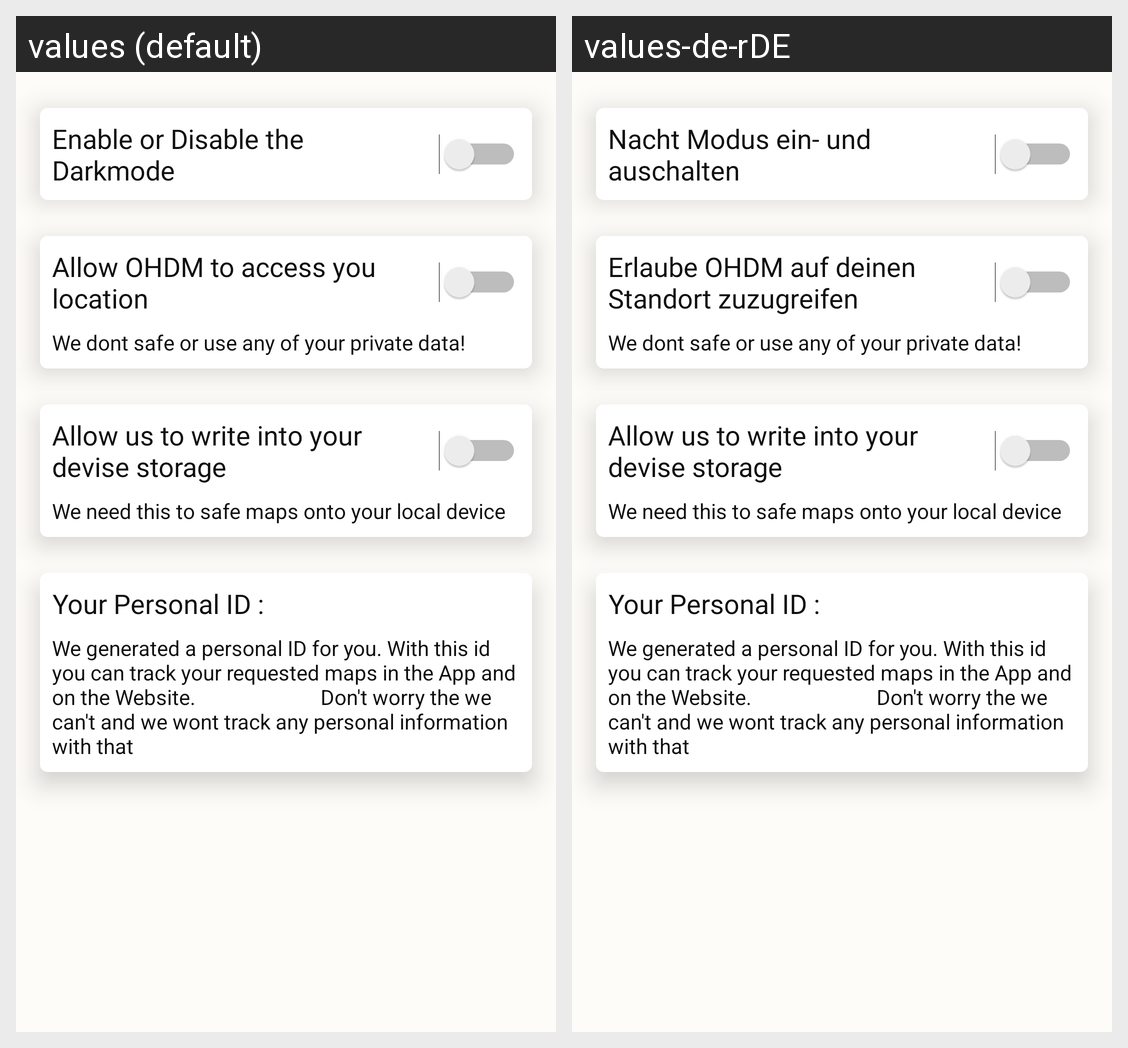

The same Android screen rendered under two of its app's locales, left to right. List the strings drawn on it with the default value and each locale's translation.
Android screen res/layout/fragment_options.xml rendered under 2 locales, left to right: values (default), values-de-rDE. Device: Nexus 5 (rendered at 1080×1920; each locale shown at half size, 540×960, under a caption strip naming it); theme AppTheme.
Strings drawn on this screen, with the default value and each locale's value (text and hints the layout hard-codes, and strings that could not be matched under every locale, appear in the picture but are not listed):

dark_mode
  values: Enable or Disable the Darkmode
  values-de-rDE: Nacht Modus ein- und auschalten

permission_access_location
  values: Allow OHDM to access you location
  values-de-rDE: Erlaube OHDM auf deinen Standort zuzugreifen

permission_access_location_further_info
  values: We dont safe or use any of your private data!
  values-de-rDE: We dont safe or use any of your private data!  [not translated; the default value is used]

permission_write_local_storage
  values: Allow us to write into your devise storage
  values-de-rDE: Allow us to write into your devise storage  [not translated; the default value is used]

permission_write_local_storage_further_info
  values: We need this to safe maps onto your local device
  values-de-rDE: We need this to safe maps onto your local device  [not translated; the default value is used]
